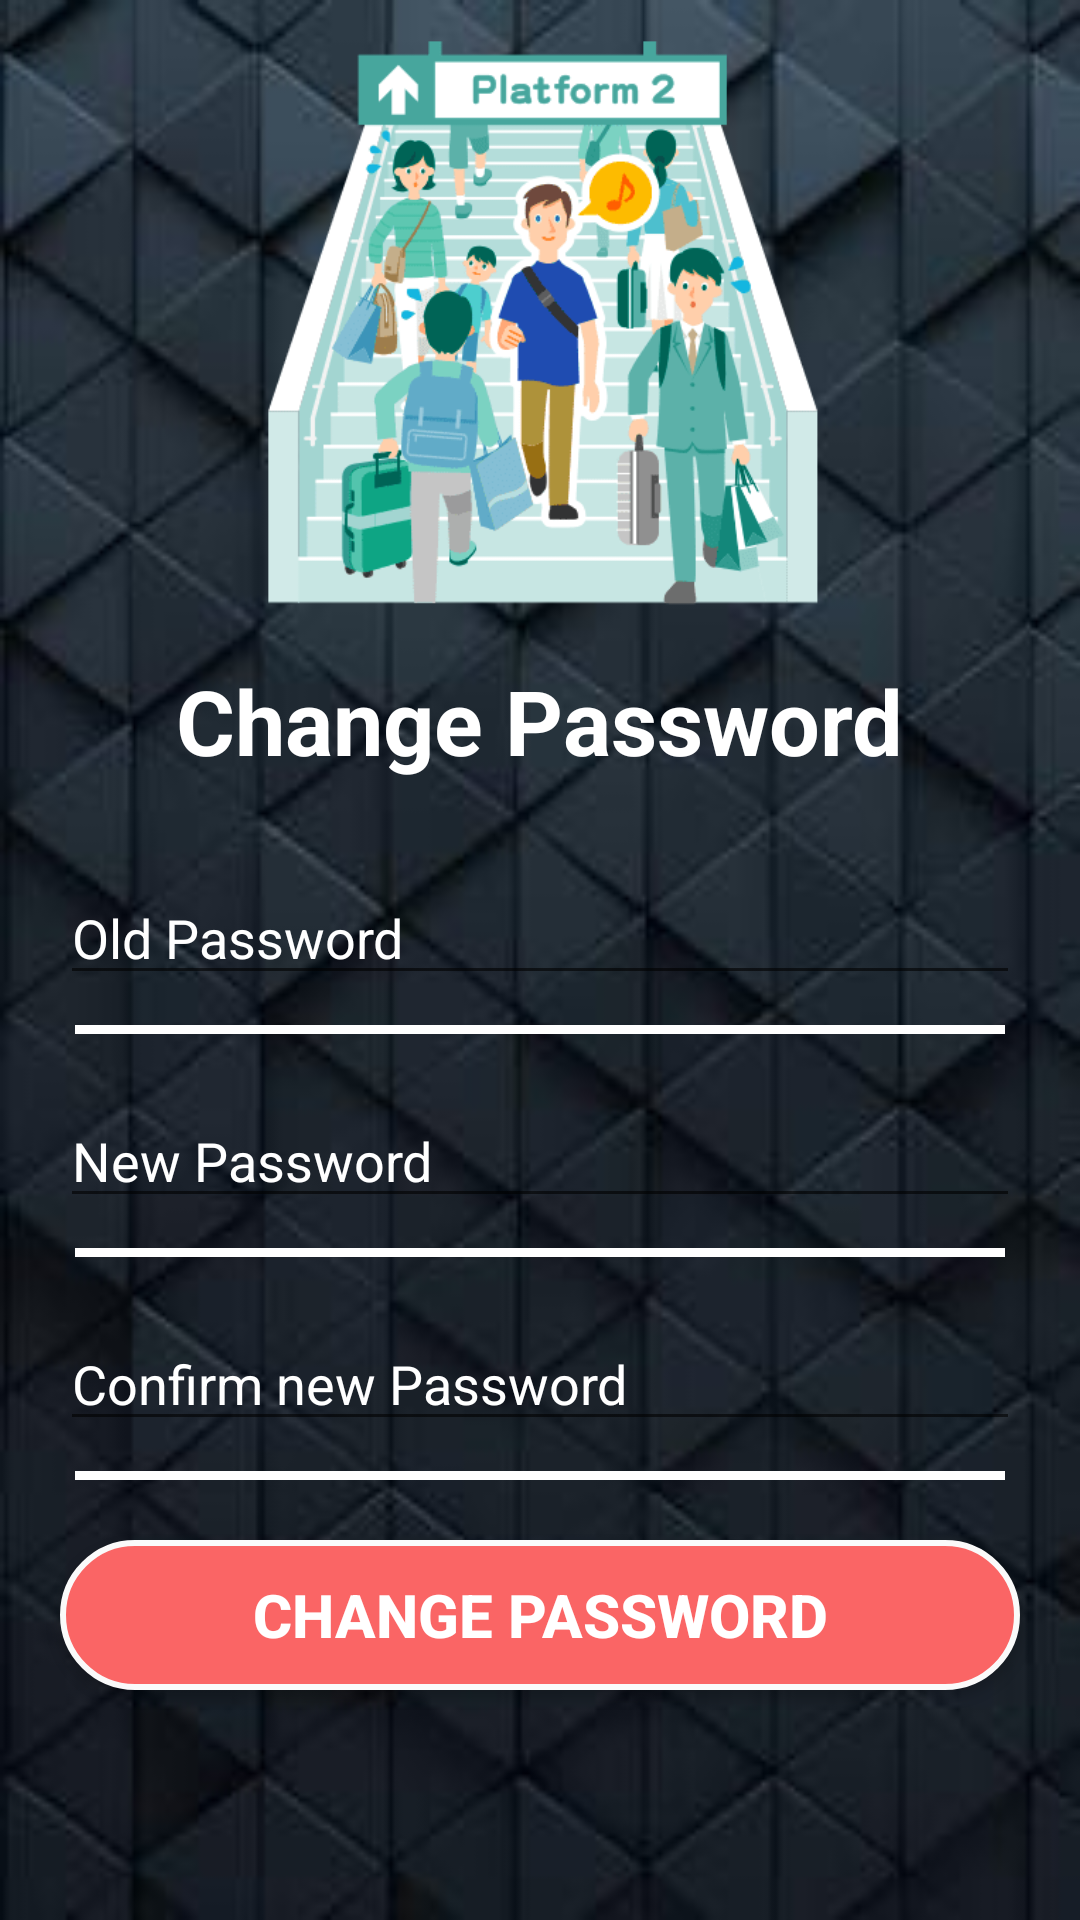

Android layout source for this screen:
<!-- AndroidManifest.xml: application theme AppTheme -->
<!-- res/layout/activity_changepassword.xml -->
<?xml version="1.0" encoding="utf-8"?>
<ScrollView android:layout_width="match_parent"
    android:layout_height="match_parent"
    android:fillViewport="true"
    xmlns:android="http://schemas.android.com/apk/res/android" >
    <LinearLayout xmlns:android="http://schemas.android.com/apk/res/android"
        android:orientation="vertical"
        android:layout_width="match_parent"
        android:layout_height="match_parent"
        android:background="@drawable/Background"
        android:padding="10dp">

        <ImageView
            android:layout_width="200dp"
            android:layout_height="200dp"
            android:src="@drawable/logo"
            android:layout_gravity="center"
            />
        <TextView
            android:layout_width="wrap_content"
            android:layout_height="wrap_content"
            android:text="@string/CHANGE_PASSWORD"
            android:textColor="@android:color/white"
            android:textSize="30sp"
            android:textStyle="bold"
            android:layout_gravity="center"
            android:layout_marginTop="10dp"/>

        <LinearLayout
            android:layout_width="match_parent"
            android:layout_height="wrap_content"
            android:gravity="center"
            android:padding="10dp"
            android:orientation="vertical"
            android:clipToPadding="false"
            >

            <EditText
                android:layout_width="match_parent"
                android:layout_height="wrap_content"
                android:layout_marginTop="20dp"
                android:id="@+id/oldPassword"
                android:hint="@string/OLD_PASSWORD"
                android:inputType="textPassword"
                android:fontFamily="sans-serif"
                android:textColor="@android:color/white"
                android:textColorHint="@android:color/white"

                />

            <LinearLayout style="@style/LinearLayoutStyle" />


            <EditText
                android:layout_width="match_parent"
                android:layout_height="wrap_content"
                android:layout_marginTop="20dp"
                android:id="@+id/newPassword"
                android:hint="@string/NEW_PASSWORD"
                android:inputType="textPassword"
                android:fontFamily="sans-serif"
                android:textColor="@android:color/white"
                android:textColorHint="@android:color/white"

                />
            <LinearLayout style="@style/LinearLayoutStyle" />


            <EditText
                android:layout_width="match_parent"
                android:layout_height="wrap_content"
                android:layout_marginTop="20dp"
                android:hint="@string/CONFIRM_NEW_PASSWORD"
                android:id="@+id/confirmNewPassword"
                android:inputType="textPassword"
                android:fontFamily="sans-serif"
                android:textColor="@android:color/white"
                android:textColorHint="@android:color/white"

                />
            <LinearLayout style="@style/LinearLayoutStyle" />


            <Button
                style="@style/ButtonStyle"
                android:layout_width="match_parent"
                android:text="@string/CHANGE_PASSWORD"
                android:layout_marginTop="20dp"
                android:onClick="changePassword"
                />
        </LinearLayout>
    </LinearLayout>
</ScrollView>
<!-- resources referenced by this layout -->
<resources>
  <!-- drawable Background: jpg bitmap (drawable, 10406 bytes) -->
  <!-- drawable logo: png bitmap (drawable, 23641 bytes) -->
  <string name="CHANGE_PASSWORD">Change Password</string>
  <string name="CONFIRM_NEW_PASSWORD">Confirm new Password</string>
  <string name="NEW_PASSWORD">New Password</string>
  <string name="OLD_PASSWORD">Old Password</string>
  <style name="ButtonStyle">
          <item name="android:layout_width">match_parent</item>
          <item name="android:layout_height">wrap_content</item>
          <item name="android:gravity">center</item>
          <item name="android:background">@drawable/button_selector</item>
          <item name="android:textStyle">bold</item>
          <item name="android:textColor">@android:color/white</item>
          <item name="android:textSize">20sp</item>
          <item name="android:padding">10dp</item>
      </style>
  <style name="LinearLayoutStyle">
          <item name="android:layout_width">match_parent</item>
          <item name="android:layout_height">3dp</item>
          <item name="android:background">@android:color/white</item>
          <item name="android:layout_marginLeft">5dp</item>
          <item name="android:layout_marginRight">5dp</item>
          <item name="android:layout_marginTop">10dp</item>
      </style>
  <style name="AppTheme" parent="Theme.AppCompat.Light.DarkActionBar">
          
          <item name="colorPrimary">@color/colorPrimary</item>
          <item name="colorPrimaryDark">@color/colorPrimaryDark</item>
          <item name="colorAccent">@color/colorAccent</item>
      </style>
  <!-- drawable button_selector (drawable) -->
  <?xml version="1.0" encoding="utf-8"?>
  <selector xmlns:android="http://schemas.android.com/apk/res/android">
  
          <item android:drawable="@drawable/button_click_shape"
              android:state_pressed="true" />
          <item android:drawable="@drawable/button_click_shape"
              android:state_focused="true" />
  
          <item android:drawable="@drawable/button_shape" />
  
      </selector>
  <color name="colorPrimary">#008577</color>
  <color name="colorPrimaryDark">#00574B</color>
  <color name="colorAccent">#fa6565</color>
  <!-- drawable button_click_shape (drawable) -->
  <?xml version="1.0" encoding="utf-8"?>
  <shape xmlns:android="http://schemas.android.com/apk/res/android"
      android:shape="rectangle">
      <corners android:radius="50dp" />
      <solid android:color="@color/colorAccent" />
      <padding
          android:bottom="0dp"
          android:left="0dp"
          android:right="0dp"
          android:top="0dp" />
      <size
          android:width="100dp"
          android:height="50dp" />
      <stroke
          android:width="2dp"
          android:color="#fafafa"/>
  </shape>
  <!-- drawable button_shape (drawable) -->
  <?xml version="1.0" encoding="utf-8"?>
  <shape xmlns:android="http://schemas.android.com/apk/res/android"
      android:shape="rectangle">
      <corners android:radius="50dp" />
      <solid android:color= "@color/colorAccent" />
      <padding
          android:bottom="0dp"
          android:left="0dp"
          android:right="0dp"
          android:top="0dp" />
      <size
          android:width="100dp"
          android:height="50dp" />
      <stroke
          android:width="2dp"
          android:color="#fafafa"/>
  </shape>
</resources>
